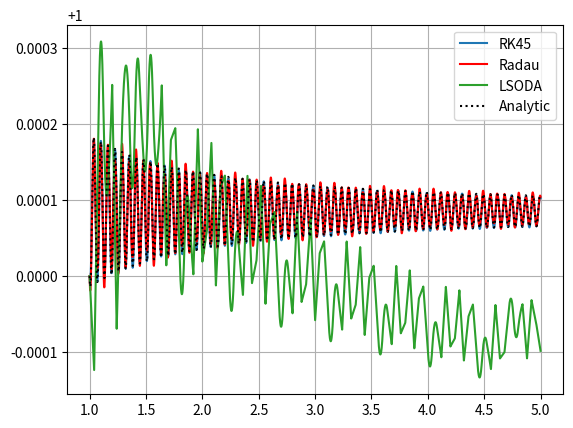

The matplotlib source for this figure:
import numpy as np
import matplotlib.pyplot as plt
from scipy.integrate import solve_ivp
import scipy.special as scs

"""
Conclusion: 
Radau seems like the best for this case
max_step plays a huge role -- standard is max_step = np.inf.
Try max_step = np.inf vs. max_step = 1, max_step = 1e-2 etc. 
"""

a = 1
k = 100

def fprime(x, y):
    # RHS of the ODE 
    # return [np.exp(-a*x)*(k*np.cos(k*x)-a*np.sin(k*x))]
    # return [(1 - 2*(x>0))*x]
    return [np.sin(k*x)/(k*x)]

def event_zero(x, y):
    return y

x0 = 1
x1 = 5
Nx = 1e4
x = np.linspace(x0, x1, int(Nx))
y0 = np.array([1])          # y(x0) = y0

dx = x[1]-x[0]
atol = 0
rtol = 1e-3

max_step = 4e-2

sol_RK45 = solve_ivp(fun=fprime, t_span=(x0, x1), y0=y0, method='RK45', t_eval=x, events=[event_zero], atol=atol, rtol=rtol, max_step=max_step)
sol_Radau = solve_ivp(fun=fprime, t_span=(x0, x1), y0=y0, method='Radau', t_eval=x, events=[event_zero], atol=atol, rtol=rtol, max_step=max_step)
sol_LSODA = solve_ivp(fun=fprime, t_span=(x0, x1), y0=y0, method='LSODA', t_eval=x, events=[event_zero], atol=atol, rtol=rtol, max_step=max_step)

# sol_exact = np.sin(k*x)/(x) - np.sin(k*x0)/(x0) + y0
# sol_exact = np.exp(-a*np.cos(k1*x)*x)*np.sin(k*x) - np.exp(-a*np.cos(k1*x0)*x0)*np.sin(k*x0) + y0
# sol_exact = np.exp(-a*x)*np.sin(k*x) - np.exp(-a*x0)*np.sin(k*x0) + y0
sol_exact = 1/k*scs.sici(k*x)[0] - 1/k*scs.sici(k*x0)[0] + y0

plt.plot(x, sol_RK45.y[0], 'tab:blue', label='RK45')
plt.plot(x, sol_Radau.y[0], 'r', label='Radau')
plt.plot(x, sol_LSODA.y[0], 'tab:green', label='LSODA')
plt.plot(x, sol_exact, 'k', label='Analytic', ls=':')

print('MSE RK45:', 1/Nx*np.sum((sol_exact - sol_RK45.y[0])**2))
print('MSE Radau:', 1/Nx*np.sum((sol_exact - sol_Radau.y[0])**2))
print('MSE LSODA:', 1/Nx*np.sum((sol_exact - sol_LSODA.y[0])**2))

plt.grid(True)
plt.legend()
plt.show()